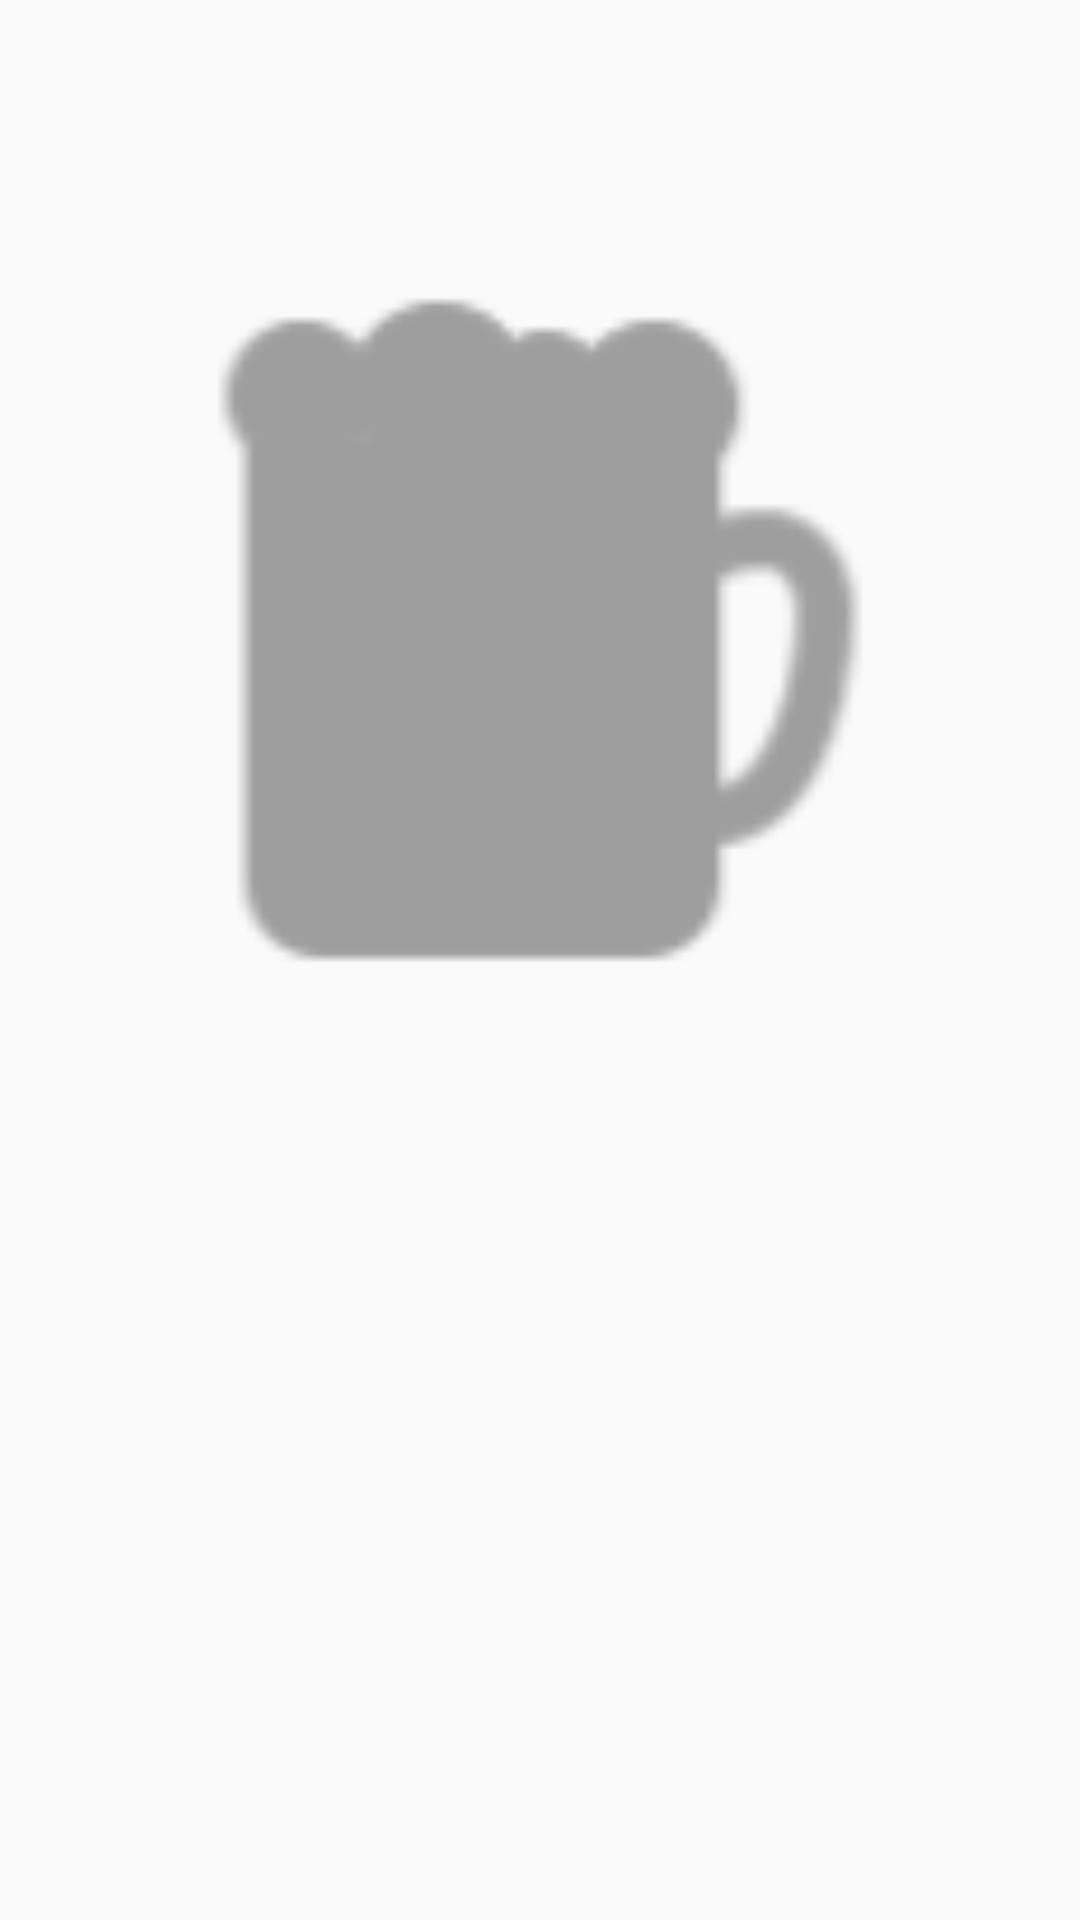

Layout XML and referenced resources for this Android screen:
<!-- AndroidManifest.xml: application theme AppTheme -->
<!-- res/layout/activity_beer_detail.xml -->
<?xml version="1.0" encoding="utf-8"?>
<layout xmlns:android="http://schemas.android.com/apk/res/android"
    xmlns:app="http://schemas.android.com/apk/res-auto"
    xmlns:tools="http://schemas.android.com/tools">

    <ScrollView
        android:layout_width="match_parent"
        android:layout_height="match_parent"
        android:background="@color/colorLightBeer">

        <androidx.constraintlayout.widget.ConstraintLayout
            android:layout_width="match_parent"
            android:layout_height="wrap_content"
            android:paddingStart="23dp"
            android:paddingEnd="23dp"
            tools:context=".view.BeerDetailActivity">

            <ImageView
                android:id="@+id/imgBeerDetail"
                android:layout_width="300dp"
                android:layout_height="300dp"
                android:layout_marginTop="60dp"
                app:layout_constraintEnd_toEndOf="parent"
                app:layout_constraintStart_toStartOf="parent"
                app:layout_constraintTop_toTopOf="parent"
                android:src="@mipmap/place_holder" />

            <TextView
                android:id="@+id/labelBeerName"
                android:layout_width="wrap_content"
                android:layout_height="wrap_content"
                android:layout_marginTop="30dp"
                android:textStyle="bold"
                tools:text="Beer's name"
                android:textSize="35sp"
                app:layout_constraintEnd_toEndOf="@+id/imgBeerDetail"
                app:layout_constraintStart_toStartOf="@+id/imgBeerDetail"
                app:layout_constraintTop_toBottomOf="@+id/imgBeerDetail" />

            <TextView
                android:id="@+id/labelBeerDescription"
                android:layout_width="wrap_content"
                android:layout_height="wrap_content"
                android:layout_marginTop="35dp"
                android:layout_marginBottom="16dp"
                android:textColor="@color/colorAccent"
                android:textSize="18sp"
                android:textStyle="bold"
                app:layout_constraintBottom_toBottomOf="parent"
                app:layout_constraintEnd_toEndOf="parent"
                app:layout_constraintStart_toStartOf="parent"
                app:layout_constraintTop_toBottomOf="@+id/labelBeerName"
                tools:text="Beer's description" />
        </androidx.constraintlayout.widget.ConstraintLayout>
    </ScrollView>
</layout>
<!-- resources referenced by this layout -->
<resources>
  <color name="colorAccent">#8D6E63</color>
  <!-- mipmap place_holder: png bitmap (mipmap-hdpi, 959 bytes) -->
  <style name="AppTheme" parent="Theme.AppCompat.Light.DarkActionBar">
          
          <item name="colorPrimary">@color/colorPrimary</item>
          <item name="colorPrimaryDark">@color/colorPrimaryDark</item>
          <item name="colorAccent">@color/colorAccent</item>
      </style>
  <color name="colorPrimary">#FFB74D</color>
  <color name="colorPrimaryDark">#c88719</color>
</resources>
